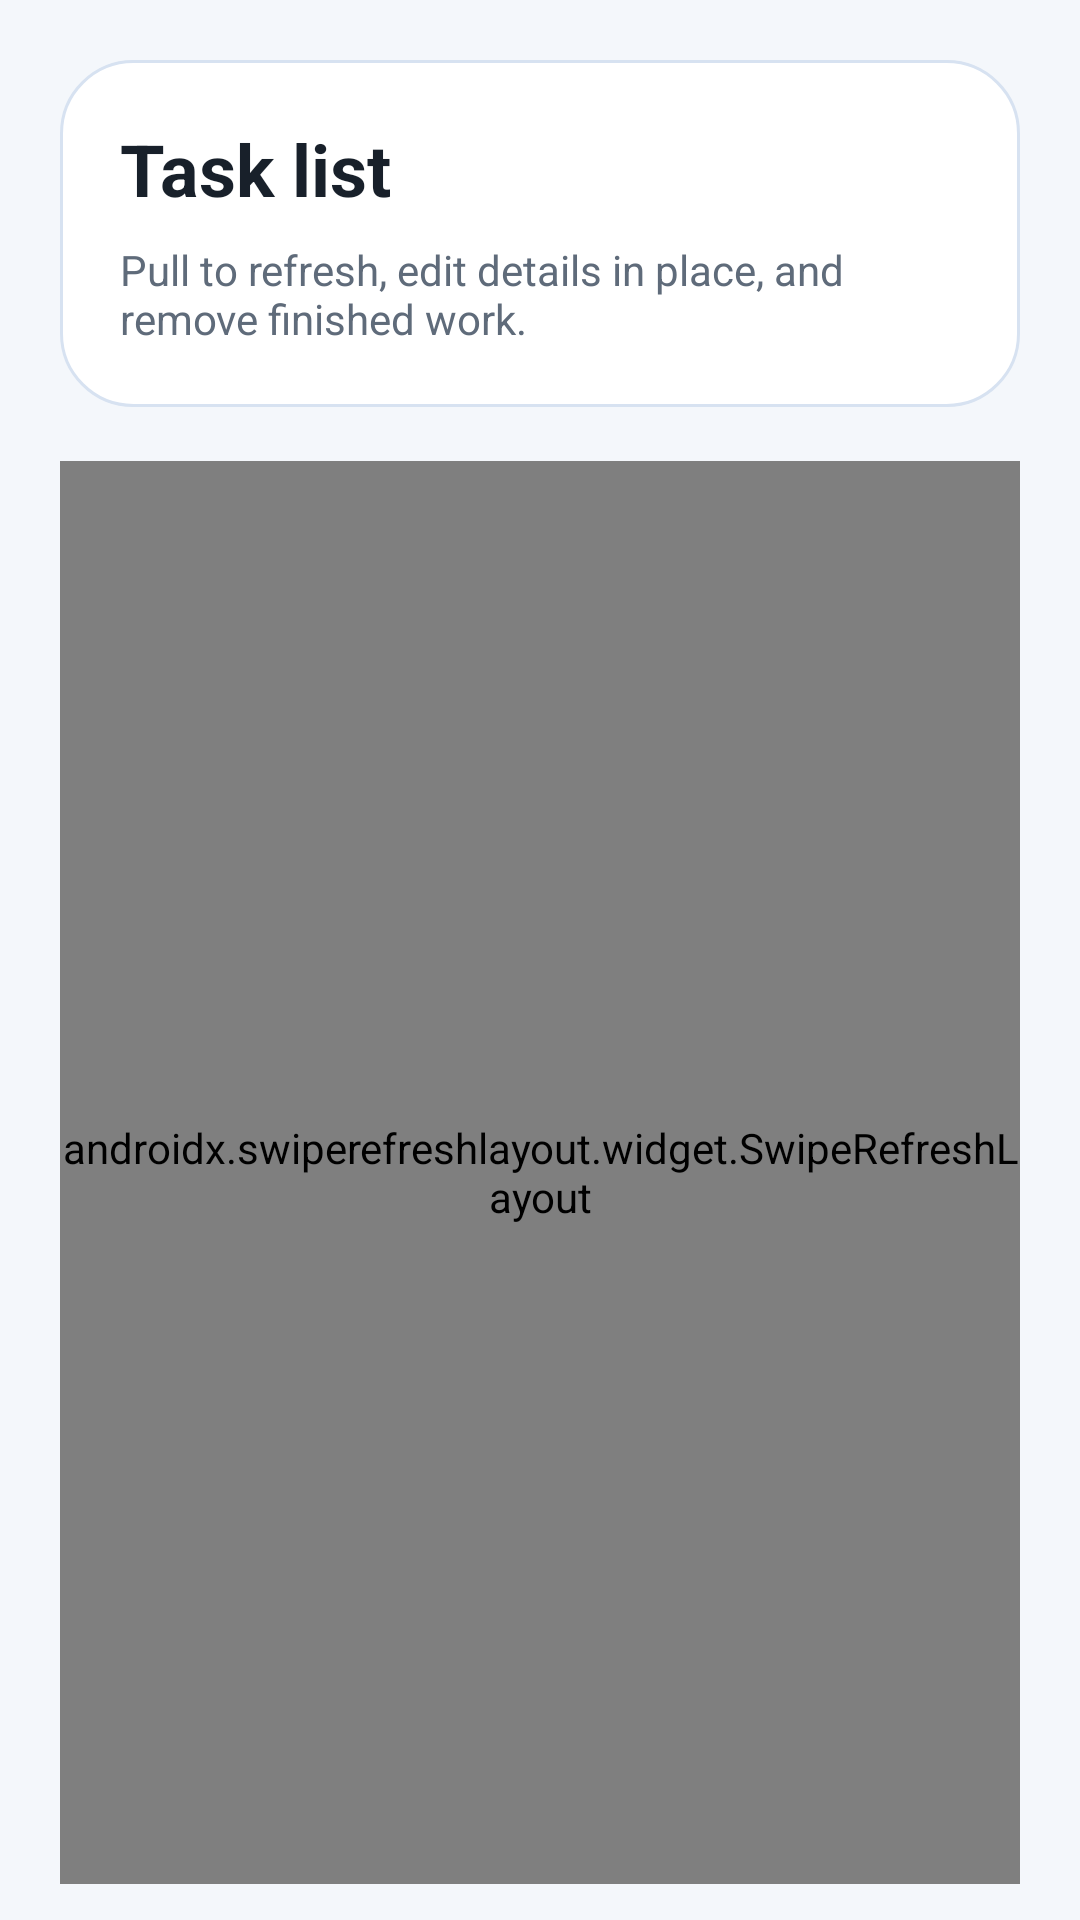

Layout XML and referenced resources for this Android screen:
<!-- AndroidManifest.xml: application theme Theme.TaskMaster -->
<!-- res/layout/viewtaskfragment.xml -->
<?xml version="1.0" encoding="utf-8"?>
<LinearLayout xmlns:android="http://schemas.android.com/apk/res/android"
    xmlns:app="http://schemas.android.com/apk/res-auto"
    xmlns:tools="http://schemas.android.com/tools"
    android:layout_width="match_parent"
    android:layout_height="match_parent"
    android:background="@color/page_background"
    android:orientation="vertical"
    android:paddingStart="20dp"
    android:paddingTop="20dp"
    android:paddingEnd="20dp"
    android:paddingBottom="12dp"
    tools:context=".ui.Custom.ViewTaskFragment">

    <LinearLayout
        android:layout_width="match_parent"
        android:layout_height="wrap_content"
        android:background="@drawable/bg_surface_card"
        android:orientation="vertical"
        android:padding="20dp">

        <TextView
            android:layout_width="wrap_content"
            android:layout_height="wrap_content"
            android:text="@string/view_task_title"
            android:textColor="@color/text_primary"
            android:textSize="24sp"
            android:textStyle="bold" />

        <TextView
            android:layout_width="match_parent"
            android:layout_height="wrap_content"
            android:layout_marginTop="8dp"
            android:text="@string/view_task_subtitle"
            android:textColor="@color/text_secondary"
            android:textSize="14sp" />
    </LinearLayout>

    <TextView
        android:id="@+id/emptyStateText"
        android:layout_width="match_parent"
        android:layout_height="wrap_content"
        android:layout_marginTop="18dp"
        android:background="@drawable/bg_surface_card"
        android:gravity="center"
        android:padding="24dp"
        android:text="@string/view_task_empty"
        android:textColor="@color/text_secondary"
        android:textSize="16sp"
        android:visibility="gone" />

    <androidx.swiperefreshlayout.widget.SwipeRefreshLayout
        android:id="@+id/swipeRefresh"
        android:layout_width="match_parent"
        android:layout_height="0dp"
        android:layout_marginTop="18dp"
        android:layout_weight="1"
        tools:ignore="MissingClass">

        <androidx.recyclerview.widget.RecyclerView
            android:id="@+id/tasksRecyclerView"
            android:layout_width="match_parent"
            android:layout_height="match_parent"
            android:clipToPadding="false"
            android:nestedScrollingEnabled="true"
            android:paddingBottom="18dp"
            app:layoutManager="androidx.recyclerview.widget.LinearLayoutManager"
            tools:ignore="MissingClass" />
    </androidx.swiperefreshlayout.widget.SwipeRefreshLayout>
</LinearLayout>
<!-- resources referenced by this layout -->
<resources>
  <color name="page_background">#F4F7FB</color>
  <color name="text_primary">#18202A</color>
  <color name="text_secondary">#5F6B7A</color>
  <!-- drawable bg_surface_card (drawable) -->
  <?xml version="1.0" encoding="utf-8"?>
  <shape xmlns:android="http://schemas.android.com/apk/res/android">
      <solid android:color="@color/surface_card" />
      <corners android:radius="24dp" />
      <stroke
          android:width="1dp"
          android:color="#D7E2F1" />
  </shape>
  <string name="view_task_empty">No tasks yet. Add your first task to start building your schedule.</string>
  <string name="view_task_subtitle">Pull to refresh, edit details in place, and remove finished work.</string>
  <string name="view_task_title">Task list</string>
  <style name="Theme.TaskMaster" parent="Base.Theme.TaskMaster" />
  <color name="surface_card">#FFFFFFFF</color>
  <style name="Base.Theme.TaskMaster" parent="Theme.Material3.DayNight.NoActionBar">
          
          
      </style>
</resources>
